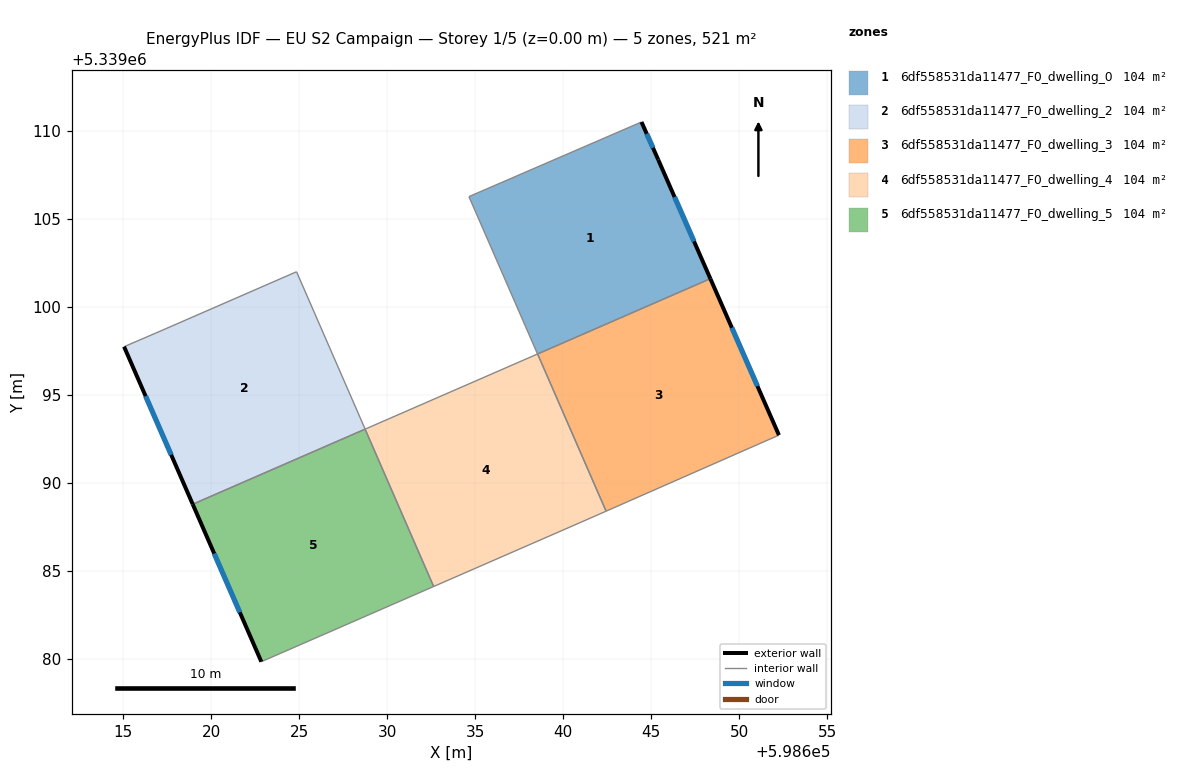
=== STOREY PLAN SPEC (per zone: floor XY polygon, exterior-wall plan segments, windows/doors) ===
zone 1: 6df558531da11477_F0_dwelling_0  (104.2 m²)
  floor: (598645.39, 5339108.36) (598648.36, 5339101.59) (598638.54, 5339097.31) (598634.64, 5339106.26) (598644.44, 5339110.50)
  exterior wall: (598645.39, 5339108.36) – (598644.44, 5339110.50)  [2.3 m]
    window: (598645.10, 5339109.03) – (598644.74, 5339109.83)  [1.0 m²]
  exterior wall: (598648.36, 5339101.59) – (598645.39, 5339108.36)  [7.4 m]
    window: (598647.43, 5339103.71) – (598646.32, 5339106.24)  [3.1 m²]
  interior walls: 3
zone 2: 6df558531da11477_F0_dwelling_2  (104.3 m²)
  floor: (598624.84, 5339101.99) (598628.74, 5339093.04) (598618.94, 5339088.78) (598615.04, 5339097.73) (598616.84, 5339098.50)
  exterior wall: (598615.04, 5339097.73) – (598618.94, 5339088.78)  [9.8 m]
    window: (598616.26, 5339094.92) – (598617.72, 5339091.58)  [4.1 m²]
  interior walls: 4
zone 3: 6df558531da11477_F0_dwelling_3  (104.3 m²)
  floor: (598648.36, 5339101.59) (598652.26, 5339092.70) (598652.14, 5339092.65) (598642.43, 5339088.38) (598638.54, 5339097.31)
  exterior wall: (598652.26, 5339092.70) – (598648.36, 5339101.59)  [9.7 m]
    window: (598651.03, 5339095.49) – (598649.58, 5339098.80)  [4.1 m²]
  interior walls: 4
zone 4: 6df558531da11477_F0_dwelling_4  (104.2 m²)
  floor: (598638.54, 5339097.31) (598642.43, 5339088.38) (598640.96, 5339087.73) (598632.63, 5339084.10) (598628.74, 5339093.04)
  interior walls: 5
zone 5: 6df558531da11477_F0_dwelling_5  (104.3 m²)
  floor: (598628.74, 5339093.04) (598632.63, 5339084.10) (598622.84, 5339079.83) (598618.94, 5339088.78)
  exterior wall: (598618.94, 5339088.78) – (598622.84, 5339079.83)  [9.8 m]
    window: (598620.16, 5339085.97) – (598621.62, 5339082.63)  [4.1 m²]
  interior walls: 3

=== DERIVED (storey summary) ===
Building: EU S2 Campaign
Storey: 1 of 5  (floor level z = 0.00 m)
Storey gross floor area: 521.3 m²
Zones on this storey: 5
  - 6df558531da11477_F0_dwelling_0: floor 104.2 m²; exterior wall 9.7 m (29.2 m²); 2 window(s) 4.1 m²; WWR 13.9%
  - 6df558531da11477_F0_dwelling_2: floor 104.3 m²; exterior wall 9.8 m (29.3 m²); 1 window(s) 4.1 m²; WWR 13.9%
  - 6df558531da11477_F0_dwelling_3: floor 104.3 m²; exterior wall 9.7 m (29.1 m²); 1 window(s) 4.1 m²; WWR 13.9%
  - 6df558531da11477_F0_dwelling_4: floor 104.2 m²
  - 6df558531da11477_F0_dwelling_5: floor 104.3 m²; exterior wall 9.8 m (29.3 m²); 1 window(s) 4.1 m²; WWR 13.9%
Zone adjacency (shared interzone walls):
  - 6df558531da11477_F0_dwelling_0 ↔ 6df558531da11477_F0_dwelling_3
  - 6df558531da11477_F0_dwelling_2 ↔ 6df558531da11477_F0_dwelling_5
  - 6df558531da11477_F0_dwelling_3 ↔ 6df558531da11477_F0_dwelling_4
  - 6df558531da11477_F0_dwelling_4 ↔ 6df558531da11477_F0_dwelling_5